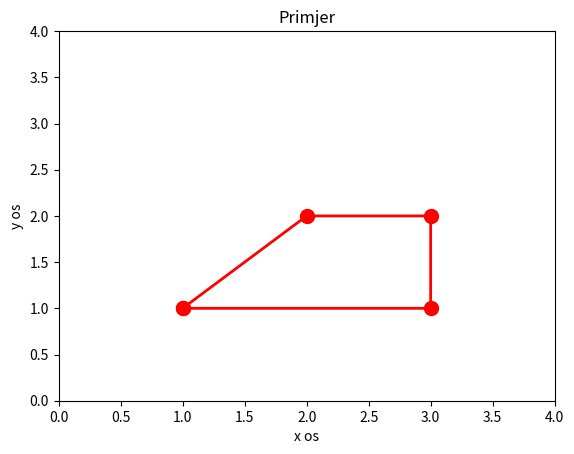

The matplotlib source for this figure:
import numpy as np
import matplotlib.pyplot as plt

plt.axis([0,4,0,4])
x=np.array([1,2,3,3,1])
y=np.array([1,2,2,1,1])
plt.plot(x,y, 'r', linewidth=2, marker='.', markersize=20)
plt.title("Primjer")
plt.xlabel("x os")
plt.ylabel("y os")
plt.show()
